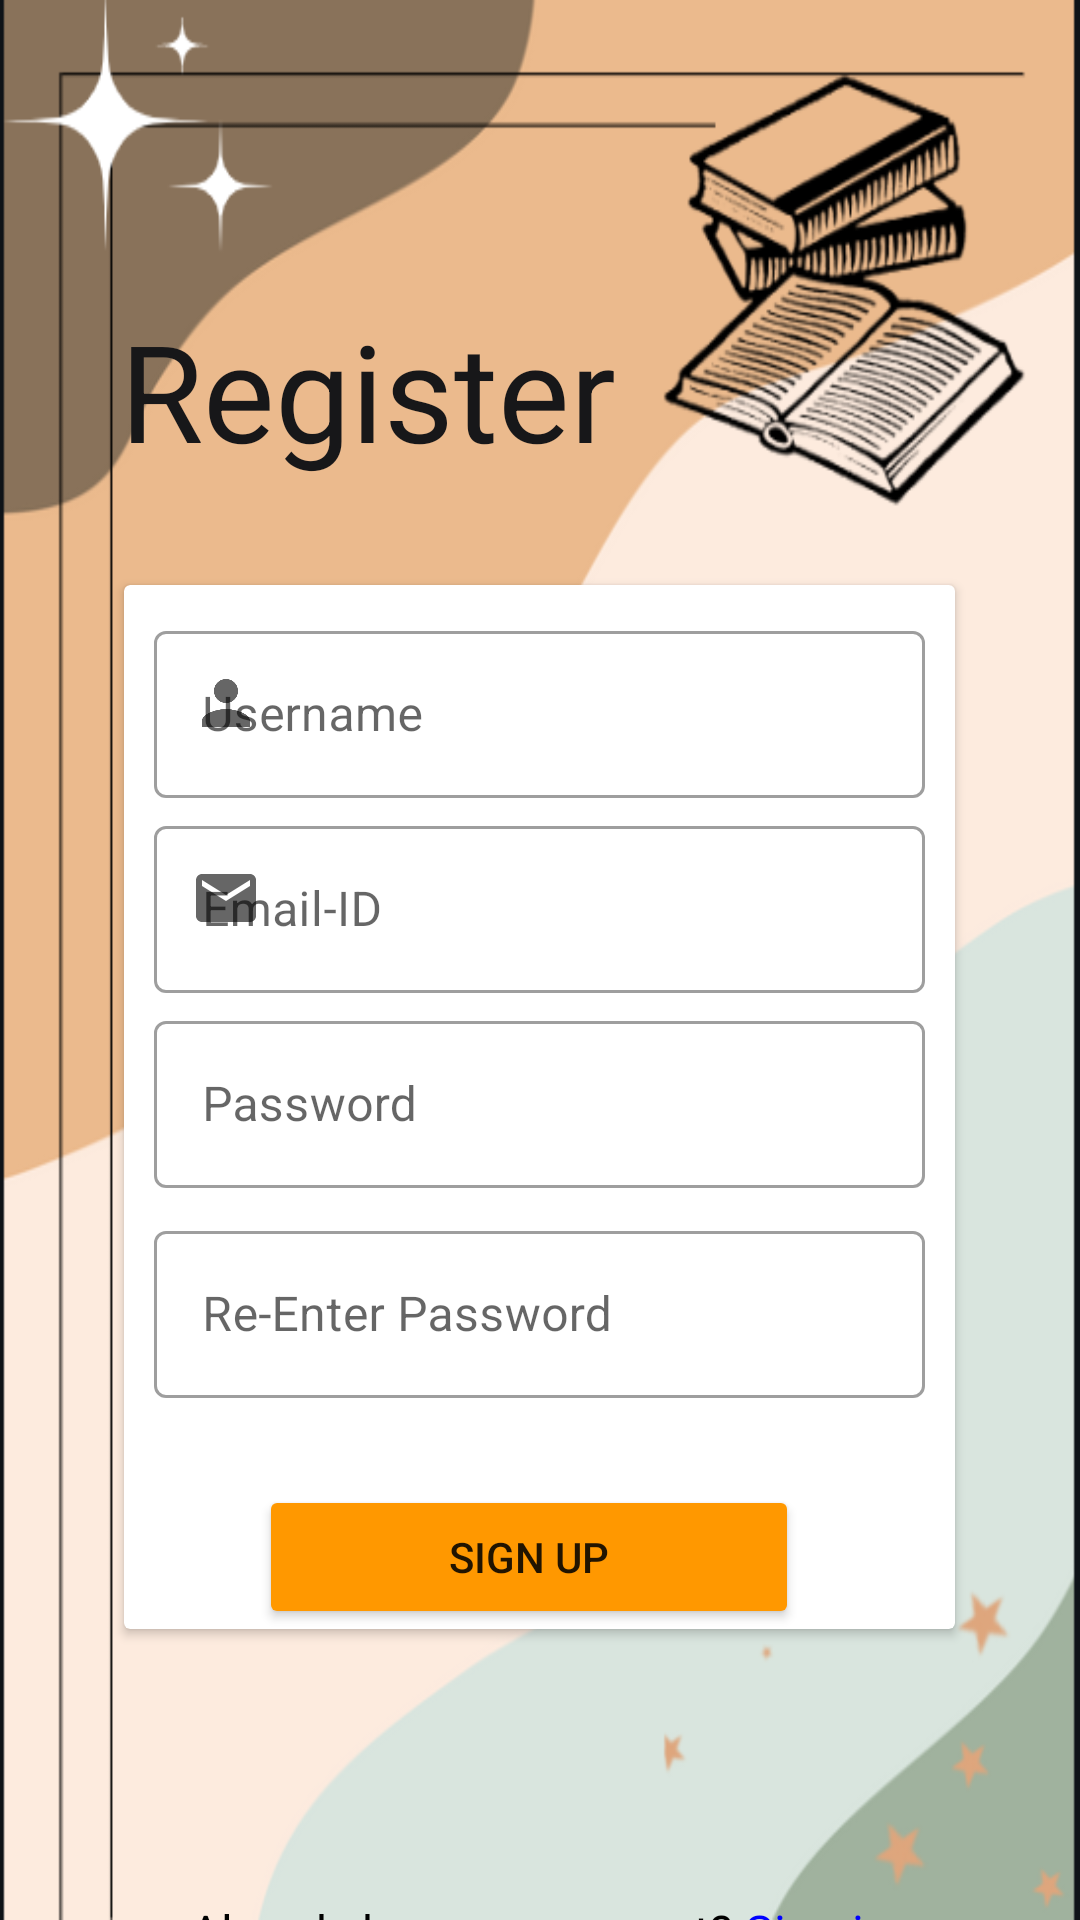

Android layout source for this screen:
<!-- AndroidManifest.xml: application theme Theme.BookYourBookSigninup -->
<!-- res/layout/activity_sign_up.xml -->
<?xml version="1.0" encoding="utf-8"?>
<LinearLayout xmlns:android="http://schemas.android.com/apk/res/android"
    xmlns:app="http://schemas.android.com/apk/res-auto"
    xmlns:tools="http://schemas.android.com/tools"
    android:layout_width="match_parent"
    android:layout_height="match_parent"
    android:background="@drawable/login3"
    android:orientation="vertical"
    tools:context=".SignIn">

    <TextView
        android:layout_width="wrap_content"
        android:layout_height="wrap_content"
        android:layout_marginLeft="40dp"
        android:layout_marginTop="100dp"
        android:text="Register"
        android:textColor="#171719"
        android:textSize="45dp" />
    <androidx.cardview.widget.CardView
        android:layout_width="wrap_content"
        android:layout_height="wrap_content"
        android:layout_marginTop="35dp"
        android:layout_gravity="center_horizontal"
        app:cardElevation="2dp">

        <RelativeLayout
            android:layout_width="match_parent"
            android:layout_height="match_parent">

            <com.google.android.material.textfield.TextInputLayout
                style="@style/Widget.MaterialComponents.TextInputLayout.OutlinedBox"
                android:layout_width="wrap_content"
                android:layout_height="wrap_content"
                android:layout_gravity="center_horizontal"
                android:layout_marginLeft="10dp"
                android:layout_marginTop="10dp"
                android:layout_marginRight="10dp"
                android:ems="10"
                android:hint="Username"
                android:inputType="textPersonName"
                app:startIconDrawable="@drawable/ic_baseline_person_24">

                <com.google.android.material.textfield.TextInputEditText
                    android:id="@+id/signupUsername"
                    android:layout_width="257dp"
                    android:layout_height="wrap_content"
                    android:textColorHint="#BFB2B2"></com.google.android.material.textfield.TextInputEditText>
            </com.google.android.material.textfield.TextInputLayout>

            <com.google.android.material.textfield.TextInputLayout
                style="@style/Widget.MaterialComponents.TextInputLayout.OutlinedBox"
                android:layout_width="wrap_content"
                android:layout_height="wrap_content"
                android:layout_gravity="center_horizontal"
                android:layout_marginLeft="10dp"
                android:layout_marginTop="75dp"
                android:layout_marginRight="10dp"
                android:hint="Email-ID"
                android:inputType="textPersonName"
                app:startIconDrawable="@drawable/ic_baseline_email_24">

                <com.google.android.material.textfield.TextInputEditText
                    android:id="@+id/signupEmail"
                    android:layout_width="257dp"
                    android:layout_height="wrap_content"
                    android:textColorHint="#BFB2B2" />
            </com.google.android.material.textfield.TextInputLayout>

            <com.google.android.material.textfield.TextInputLayout
                style="@style/Widget.MaterialComponents.TextInputLayout.OutlinedBox"
                android:layout_width="wrap_content"
                android:layout_height="wrap_content"
                android:layout_gravity="center_horizontal"
                android:layout_marginLeft="10dp"
                android:layout_marginTop="140dp"
                android:layout_marginRight="10dp"
                android:hint="Password"
                android:inputType="textPassword"
                android:longClickable="false">

                <com.google.android.material.textfield.TextInputEditText
                    android:id="@+id/signupEnPassword"
                    android:layout_width="257dp"
                    android:layout_height="wrap_content"
                    android:drawableRight="@drawable/ic_baseline_visibility_off_24"
                    android:inputType="textPassword"
                    android:longClickable="false"
                    android:textColorHint="#BFB2B2" />
            </com.google.android.material.textfield.TextInputLayout>

            <com.google.android.material.textfield.TextInputLayout
                style="@style/Widget.MaterialComponents.TextInputLayout.OutlinedBox"
                android:layout_width="wrap_content"
                android:layout_height="wrap_content"
                android:layout_gravity="center_horizontal"
                android:layout_marginLeft="10dp"
                android:layout_marginTop="210dp"
                android:layout_marginRight="10dp"
                android:hint="Re-Enter Password"
                android:inputType="textPassword">

                <com.google.android.material.textfield.TextInputEditText
                    android:id="@+id/signupReEnPassword"
                    android:layout_width="257dp"
                    android:layout_height="wrap_content"
                    android:drawableRight="@drawable/ic_baseline_visibility_off_24"
                    android:inputType="textPassword"
                    android:longClickable="false"
                    android:textColorHint="#BFB2B2" />
            </com.google.android.material.textfield.TextInputLayout>

            <Button
                android:id="@+id/signupBtn"
                android:layout_width="180dp"
                android:layout_height="wrap_content"
                android:layout_gravity="center_horizontal"
                android:layout_marginLeft="45dp"
                android:layout_marginTop="300dp"
                android:backgroundTint="#FF9800"
                android:text="Sign Up" />

        </RelativeLayout>
    </androidx.cardview.widget.CardView>

    <TextView
        android:id="@+id/signupBtnsignIn"
        android:layout_width="match_parent"
        android:layout_height="wrap_content"
        android:layout_marginTop="90dp"
        android:gravity="center"
        android:text="@string/SignIn"
        android:textSize="16sp" />
</LinearLayout>
<!-- resources referenced by this layout -->
<resources>
  <!-- drawable ic_baseline_email_24 (drawable) -->
  <vector android:height="24dp" android:tint="#222426"
      android:viewportHeight="24" android:viewportWidth="24"
      android:width="24dp" xmlns:android="http://schemas.android.com/apk/res/android">
      <path android:fillColor="@android:color/white" android:pathData="M20,4L4,4c-1.1,0 -1.99,0.9 -1.99,2L2,18c0,1.1 0.9,2 2,2h16c1.1,0 2,-0.9 2,-2L22,6c0,-1.1 -0.9,-2 -2,-2zM20,8l-8,5 -8,-5L4,6l8,5 8,-5v2z"/>
  </vector>
  <!-- drawable ic_baseline_person_24 (drawable) -->
  <vector android:height="24dp" android:tint="#222426"
      android:viewportHeight="24" android:viewportWidth="24"
      android:width="24dp" xmlns:android="http://schemas.android.com/apk/res/android">
      <path android:fillColor="@android:color/white" android:pathData="M12,12c2.21,0 4,-1.79 4,-4s-1.79,-4 -4,-4 -4,1.79 -4,4 1.79,4 4,4zM12,14c-2.67,0 -8,1.34 -8,4v2h16v-2c0,-2.66 -5.33,-4 -8,-4z"/>
  </vector>
  <!-- drawable login3: png bitmap (drawable, 72928 bytes) -->
  <string name="SignIn"><font color="black"><u>Already have an account?</u></font>
      <font color="blue"><u>Sign in</u></font></string>
  <style name="Theme.BookYourBookSigninup" parent="Theme.MaterialComponents.DayNight.DarkActionBar">
          
          <item name="colorPrimary">@color/purple_500</item>
          <item name="colorPrimaryVariant">@color/purple_700</item>
          <item name="colorOnPrimary">@color/white</item>
          
          <item name="colorSecondary">@color/teal_200</item>
          <item name="colorSecondaryVariant">@color/teal_700</item>
          <item name="colorOnSecondary">@color/black</item>
          
          <item name="android:statusBarColor" tools:targetApi="l">?attr/colorPrimaryVariant</item>
          
      </style>
  <color name="purple_500">#FF6200EE</color>
  <color name="purple_700">#FF3700B3</color>
  <color name="white">#FFFFFFFF</color>
  <color name="teal_200">#FF03DAC5</color>
  <color name="teal_700">#FF018786</color>
  <color name="black">#FF000000</color>
</resources>
